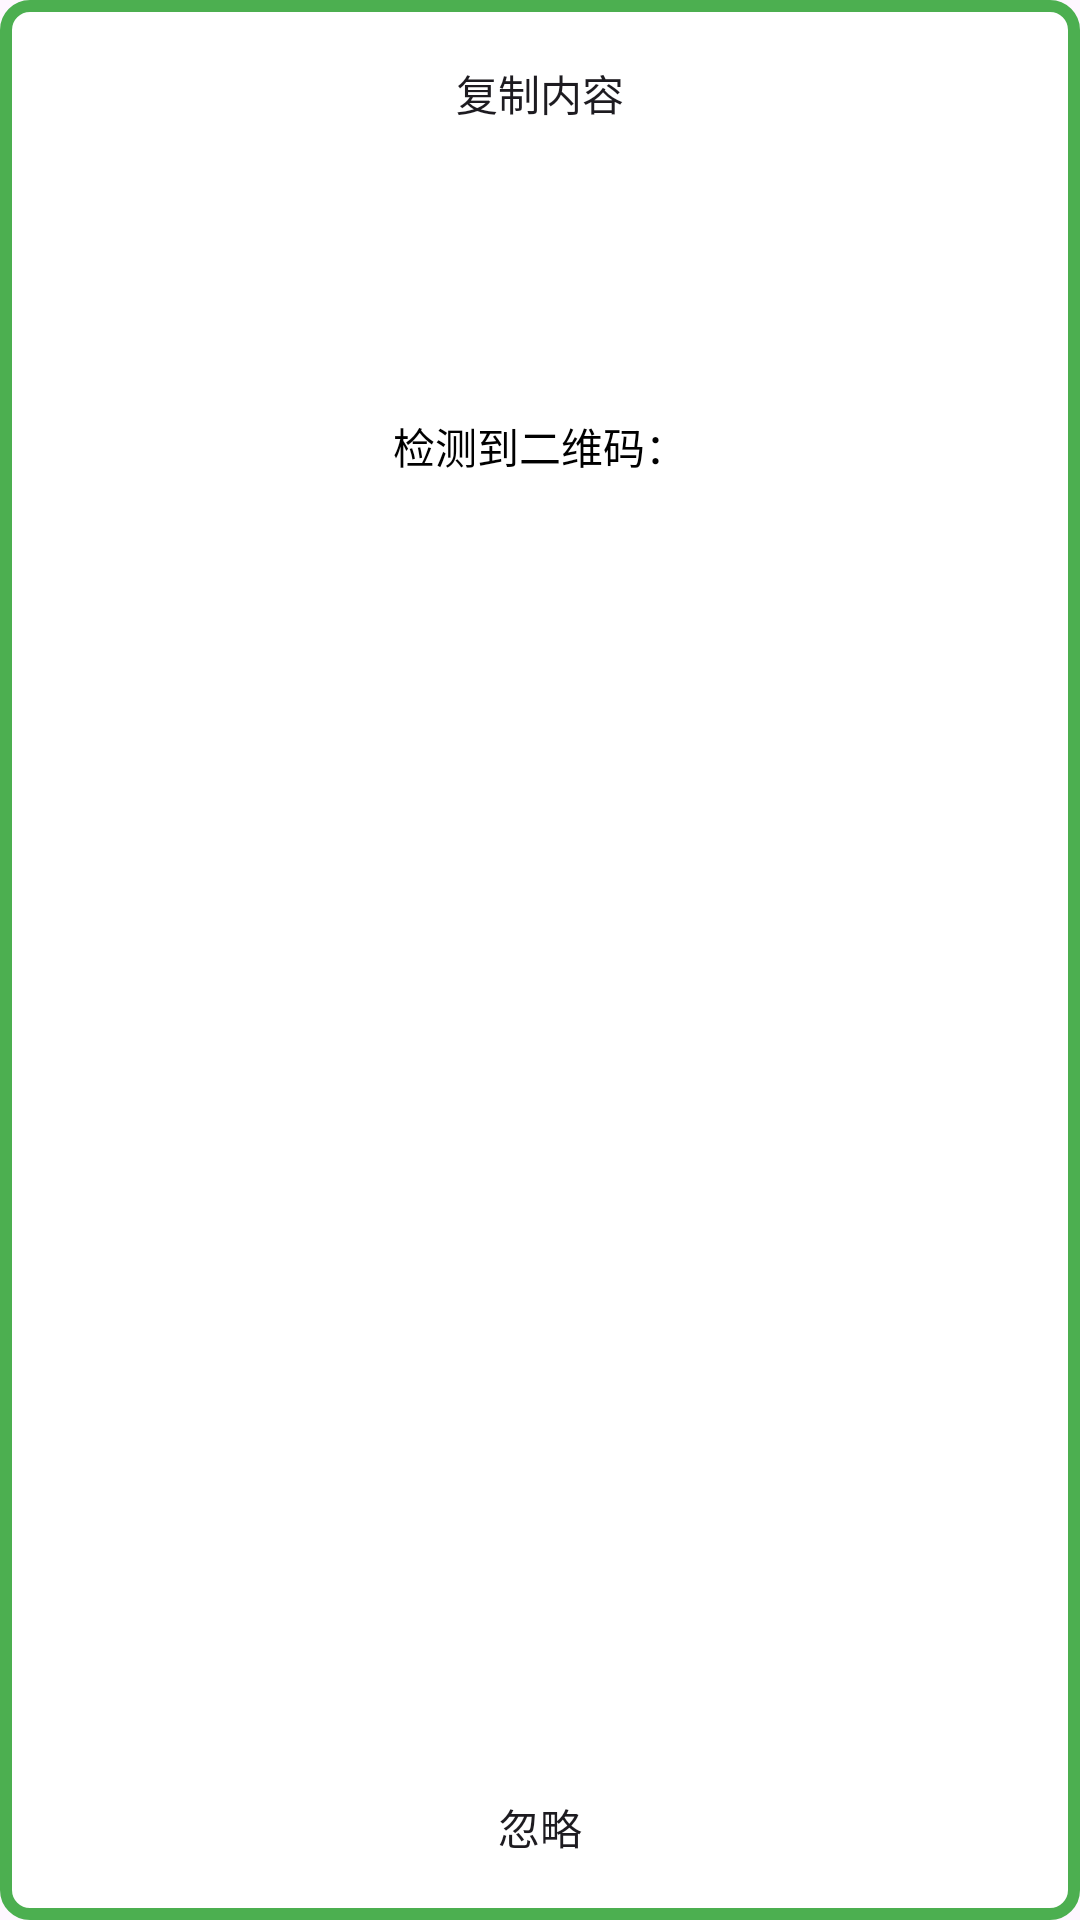

Here is an Android app screen rendered from its layout file. Give the layout XML and the strings, colors and styles it references.
<!-- AndroidManifest.xml: application theme Theme.LightSnap -->
<!-- res/layout/dialog_qr_detected.xml -->
<?xml version="1.0" encoding="utf-8"?>
<LinearLayout xmlns:android="http://schemas.android.com/apk/res/android"
    android:layout_width="match_parent"
    android:layout_height="match_parent"
    android:orientation="vertical"
    android:background="@drawable/bg_qr_dialog"
    android:padding="16dp">

    
    <Button
        android:id="@+id/btn_copy"
        android:layout_width="match_parent"
        android:layout_height="30dp"
        android:text="复制内容"
        android:textSize="14sp"
        android:padding="0dp"
        android:background="@drawable/bg_qr_dialog_btn"/>

    <TextView
        android:layout_width="match_parent"
        android:layout_height="0dp"
        android:layout_weight="0.6"
        android:gravity="center"
        android:textColor="#000000"
        android:textSize="14sp"
        android:padding="0dp"
        android:text="检测到二维码："/>
    
    <TextView
        android:id="@+id/tv_qr_content"
        android:layout_width="match_parent"
        android:layout_height="0dp"
        android:layout_weight="1"
        android:gravity="center"
        android:textColor="#000000"
        android:textSize="16sp" />

    
    <Button
        android:id="@+id/btn_ignore"
        android:layout_width="match_parent"
        android:layout_height="30dp"
        android:text="忽略"
        android:textSize="14sp"
        android:padding="0dp"
        android:background="@drawable/bg_qr_dialog_btn"/>

</LinearLayout>
<!-- resources referenced by this layout -->
<resources>
  <!-- drawable bg_qr_dialog (drawable) -->
  <?xml version="1.0" encoding="utf-8"?>
  <shape xmlns:android="http://schemas.android.com/apk/res/android">
      <corners android:radius="8dp"/>
      <solid android:color="#ffffff"/>
      <stroke android:width="4dp" android:color="#4CAF50"/>
  </shape>
  <style name="Theme.LightSnap" parent="Base.Theme.LightSnap" />
  <style name="Base.Theme.LightSnap" parent="Theme.Material3.DayNight.NoActionBar">
          
          
      </style>
</resources>
